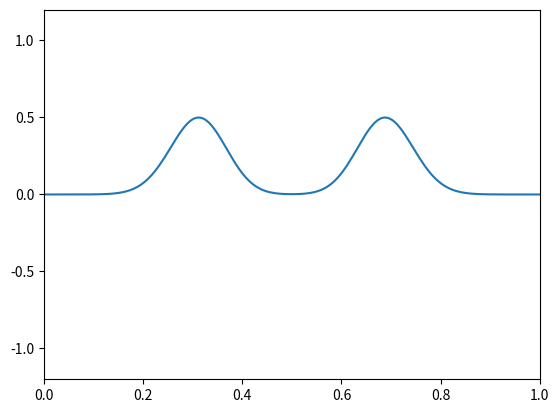

Here is the Python script that generated this plot:
# [redacted]
# [redacted]

import numpy as np

class animatedWave:
    
    def __init__(self,a,b,c,N,tau,tMax):
        from numpy import linspace
        
        # Define member variables
        self.a = a
        self.L = b
        self.c = c
        self.N = N
        self.tau = tau
        self.tMax = tMax
        
        # Build cell-centered grid with ghost points
        self.dx = (b-a)/float(N)
        self.x = linspace(a-self.dx/2., b+self.dx/2., self.N+2)
        
    def initializeWave(self):
        from numpy import exp, zeros
        
        # Initialize y which holds initial disturbance
        self.yInit = np.exp(-160*(self.x - self.L/2.)**2 / float(self.L**2))
        
        # Initialize v to hold initial velocity
        self.vInit = self.x * 0
        
    def animate(self):
        from numpy import zeros_like,copy
        from matplotlib import pyplot as plt
        
        # Define the constant and y from initial y
        constant = self.c**2 * self.tau**2/(2*self.dx**2)
        y=self.yInit
        
        # Define variable to store wave at prev. time step
        yOld = y[1:-1] - self.vInit[1:-1]*self.tau + constant*(y[2:] - 2*y[1:-1] + y[:-2])
        # Enforce boundary conditions to set values for ghost points in yOld
        yOld = np.append(0,np.append(yOld,0))
        
        # Initialize time and counter
        t=0
        counter=0
        
        #Loop over time
        while t < self.tMax:
            #Calculate yNew
            yNew = 2*y[1:-1] - yOld[1:-1] + 2*constant*(y[2:] - 2*y[1:-1] + y[:-2])
            
            #Enforce boundary conditions to set values for ghost points.
            yNew = np.append(0,np.append(yNew,0))
            
            if counter % 20 == 0:
                #Animate the wave periodically
                plt.clf()
                plt.plot(self.x, y)
                plt.xlim(0,1)
                plt.ylim(-1.2,1.2)
                plt.draw()
                plt.pause(0.002)
            
            # Let yOld be equal to y
            yOld = np.copy(y)
            
            # Let y be yNew
            y = np.copy(yNew)
            
            t += self.tau
            counter += 1

# Get initial components
a=0
b=1.
c=2.
N=200
tau=0.0005

# Calculate h
h = (b-a)/float(N)

# Get the h/c to tau ratio, which should be no less than 1.
tauRel = h/c/tau
print(tauRel)

# Initialize the wave
wave = animatedWave(a,b,c,N,tau,1.1)
wave.initializeWave()
# Animate the wave over time
wave.animate()
